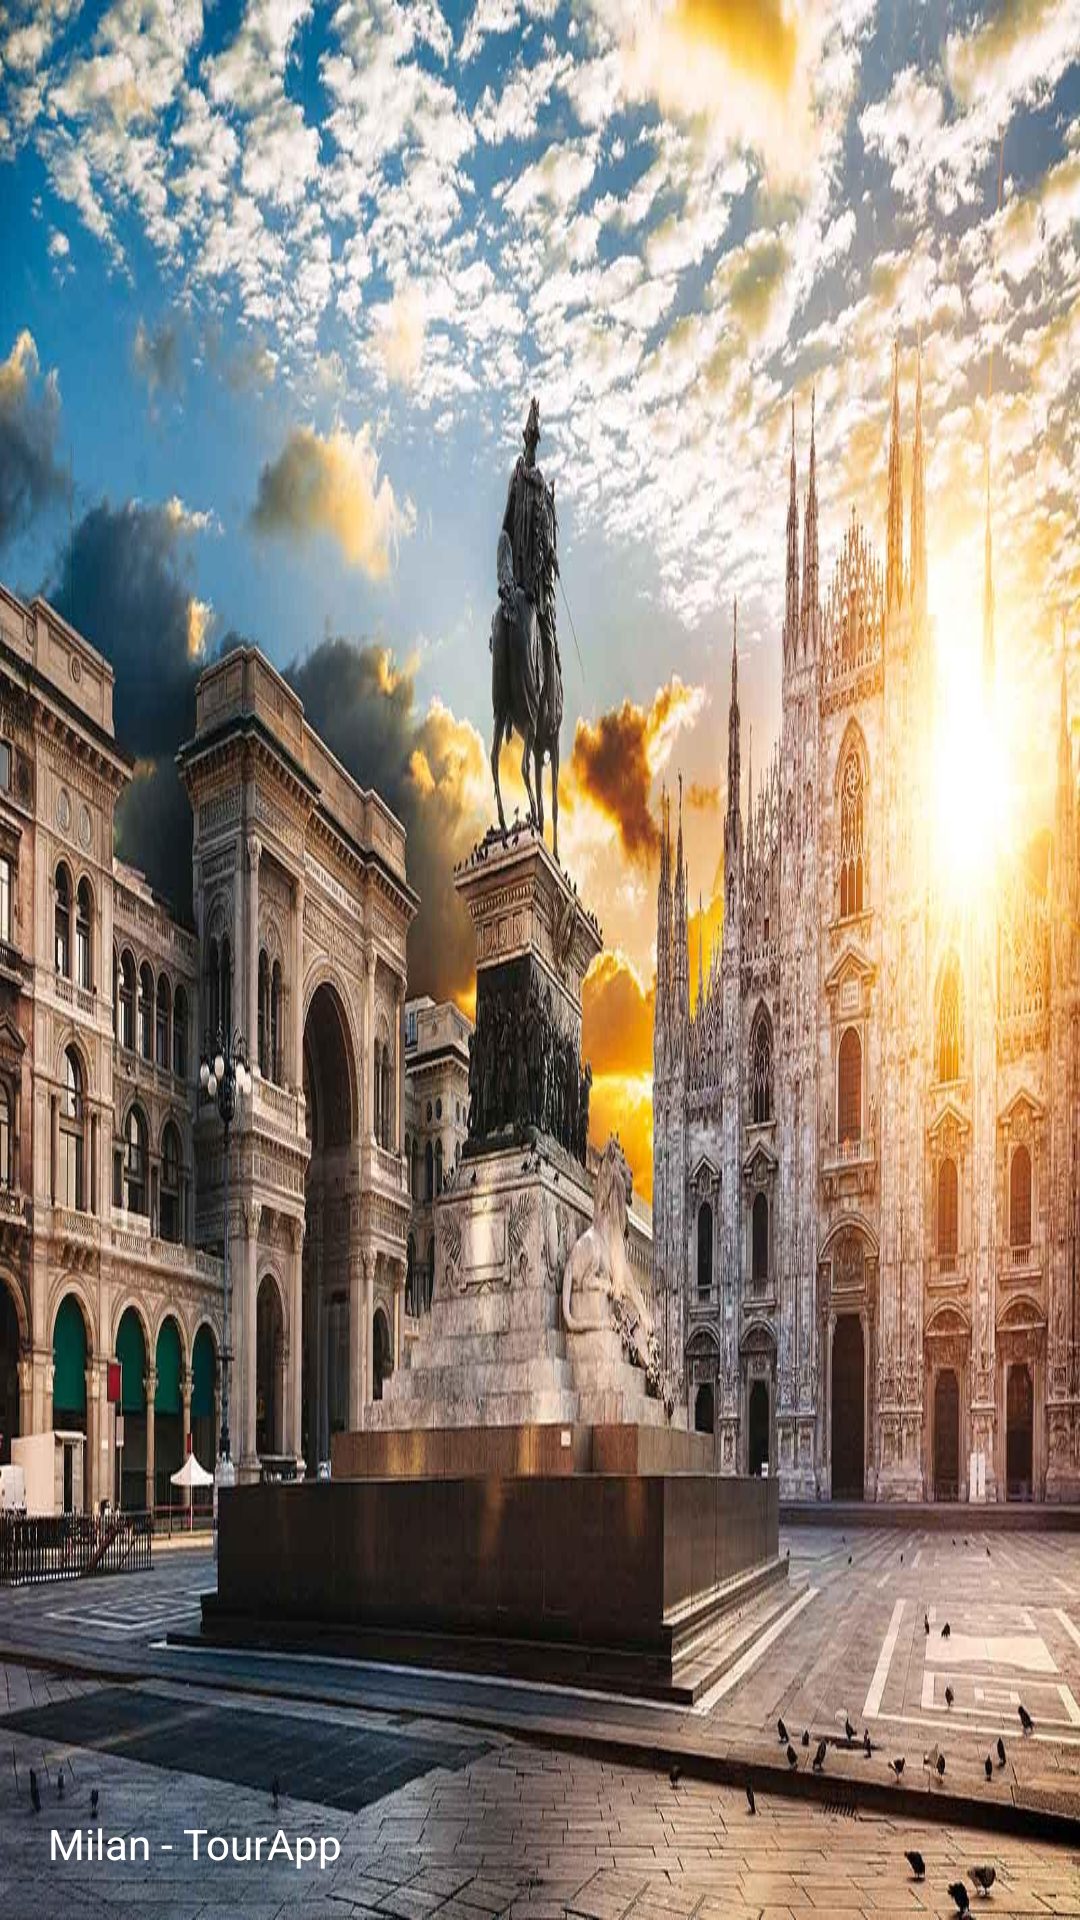

Produce the Android XML layout that renders to this screen, including the resource entries it uses.
<!-- AndroidManifest.xml: application theme Theme.AppCompat.Light.NoActionBar -->
<!-- res/layout/nav_header.xml -->
<?xml version="1.0" encoding="utf-8"?>
<LinearLayout xmlns:android="http://schemas.android.com/apk/res/android"
    android:layout_width="match_parent"
    android:layout_height="@dimen/nav_header_height"
    android:background="@drawable/milano"
    android:padding="@dimen/nav_header_padding"
    android:theme="@style/ThemeOverlay.AppCompat.Dark"
    android:orientation="vertical"
    android:gravity="bottom">

    <TextView
        android:layout_width="match_parent"
        android:layout_height="wrap_content"
        android:text="@string/header_drawer"
        android:textAppearance="@style/TextAppearance.AppCompat.Body1"/>

</LinearLayout>
<!-- resources referenced by this layout -->
<resources>
  <dimen name="nav_header_height">192dp</dimen>
  <dimen name="nav_header_padding">16dp</dimen>
  <!-- drawable milano: jpg bitmap (drawable-hdpi, 90999 bytes) -->
  <string name="header_drawer">Milan - TourApp</string>
</resources>
